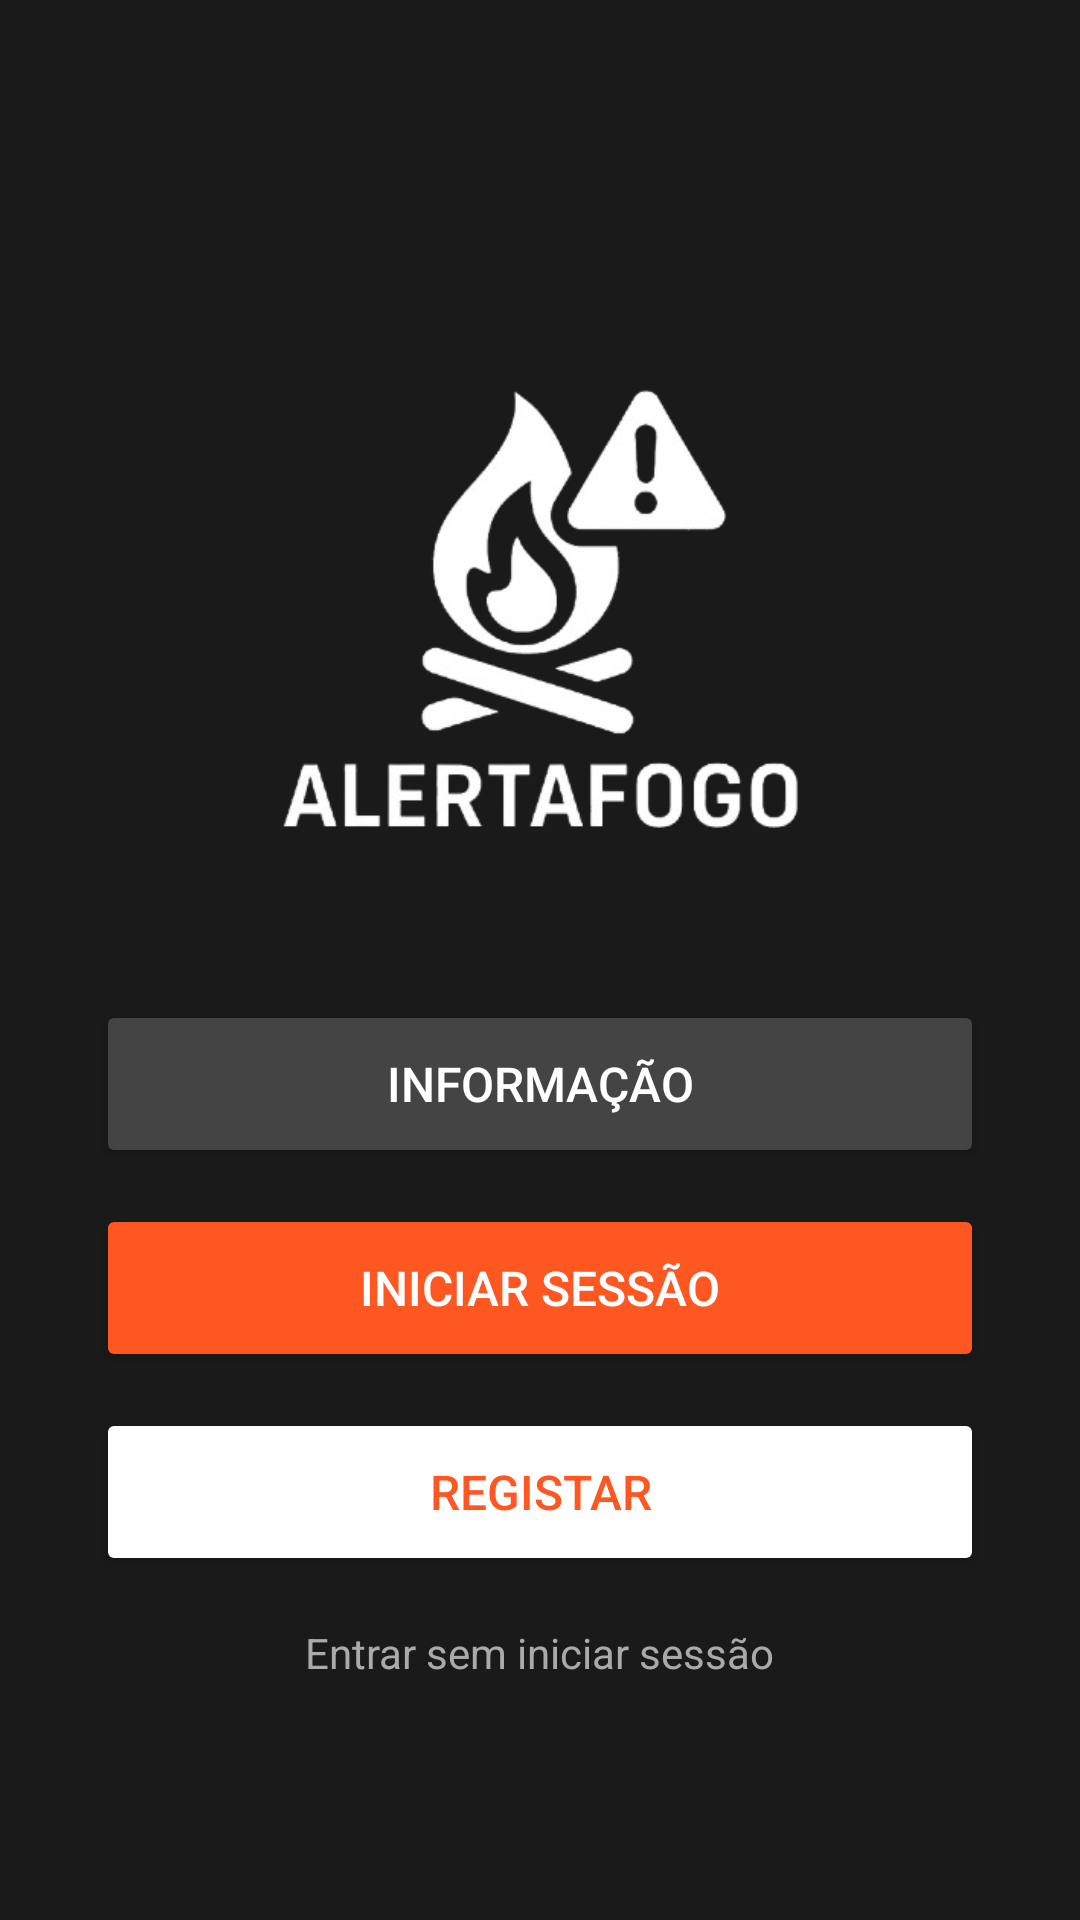

Layout XML and referenced resources for this Android screen:
<!-- AndroidManifest.xml: application theme Theme.AlertaFogo -->
<!-- res/layout/activity_inicio.xml -->
<?xml version="1.0" encoding="utf-8"?>
<LinearLayout
    xmlns:android="http://schemas.android.com/apk/res/android"
    android:layout_width="match_parent"
    android:layout_height="match_parent"
    android:orientation="vertical"
    android:gravity="center"
    android:padding="32dp"
    android:background="#1A1A1A">

    
    <ImageView
        android:layout_width="336dp"
        android:layout_height="254dp"
        android:contentDescription="@string/logo"
        android:src="@drawable/ic_fire" />

    

    <Button
        android:id="@+id/btnInfo"
        android:layout_width="match_parent"
        android:layout_height="56dp"
        android:text="@string/info"
        android:textColor="#FFFFFF"
        android:backgroundTint="#444444"
        android:textSize="16sp" />


    
    <Button
        android:id="@+id/btnIniciarSessao"
        android:layout_width="match_parent"
        android:layout_height="56dp"
        android:layout_marginTop="12dp"
        android:backgroundTint="#FF5722"
        android:text="@string/login"
        android:textColor="#FFFFFF"
        android:textSize="16sp" />

    
    <Button
        android:id="@+id/btnRegisto"
        android:layout_width="match_parent"
        android:layout_height="56dp"
        android:text="@string/registo"
        android:textColor="#FF5722"
        android:backgroundTint="#FFFFFF"
        android:textSize="16sp"
        android:layout_marginTop="12dp" />

    
    <TextView
        android:id="@+id/btnConvidado"
        android:layout_width="wrap_content"
        android:layout_height="wrap_content"
        android:text="@string/convidado"
        android:textColor="#AAAAAA"
        android:textSize="14sp"
        android:layout_marginTop="16dp"
        android:clickable="true"
        android:focusable="true" />

</LinearLayout>
<!-- resources referenced by this layout -->
<resources>
  <!-- drawable ic_fire: png bitmap (drawable, 61776 bytes) -->
  <string name="convidado">Entrar sem iniciar sessão</string>
  <string name="info">Informação</string>
  <string name="login">Iniciar Sessão</string>
  <string name="logo">logo</string>
  <string name="registo">Registar</string>
  <style name="Theme.AlertaFogo" parent="Base.Theme.AlertaFogo" />
  <style name="Base.Theme.AlertaFogo" parent="Theme.Material3.DayNight.NoActionBar">
          
          
      </style>
</resources>
